Labelled photos from "My_datasheet", an image-classification folder in AndersonBenitesKoW/Proyecto_Paltas. The possible labels are: first quality, second quality, third quality.

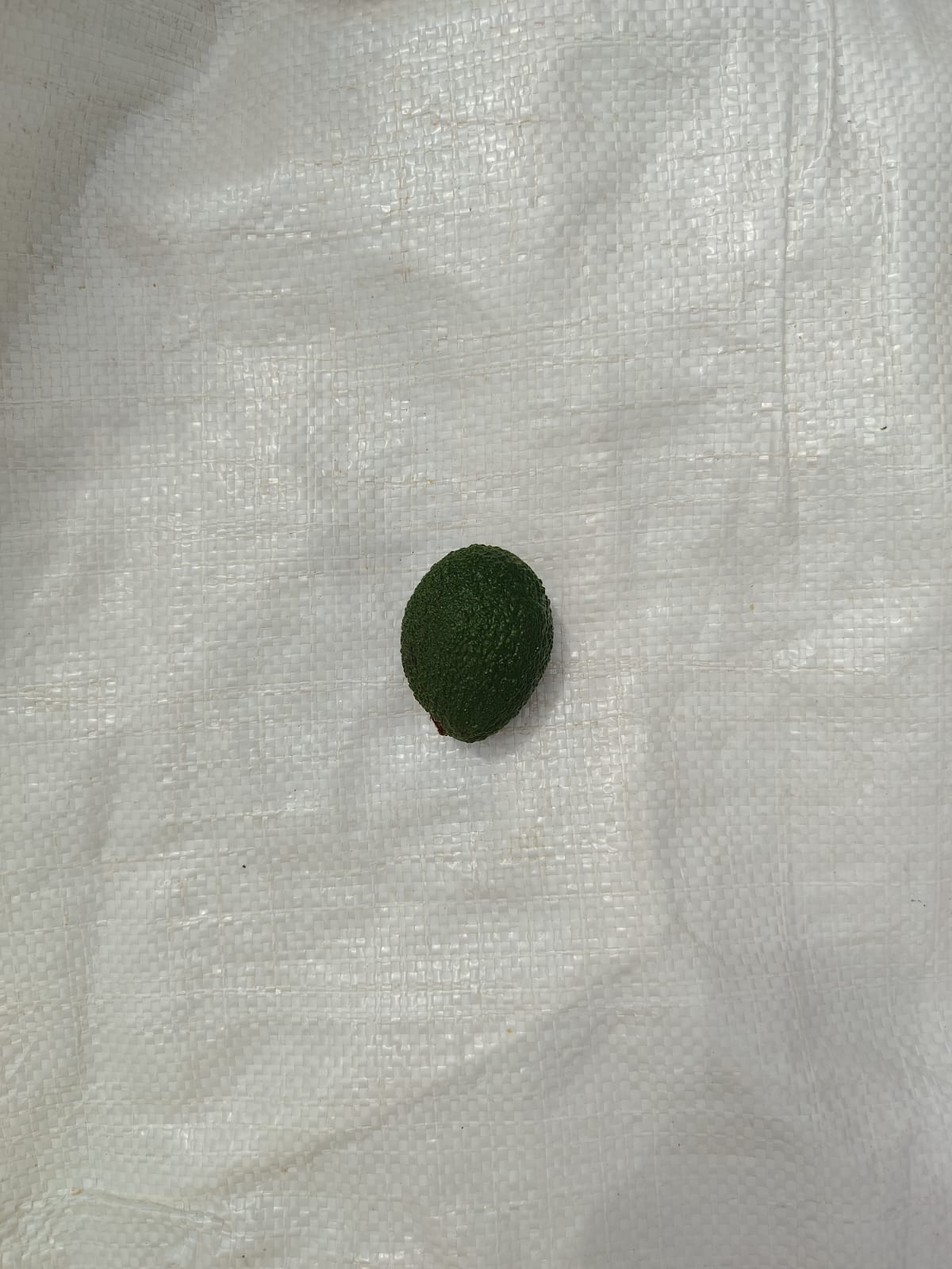
Label: second quality

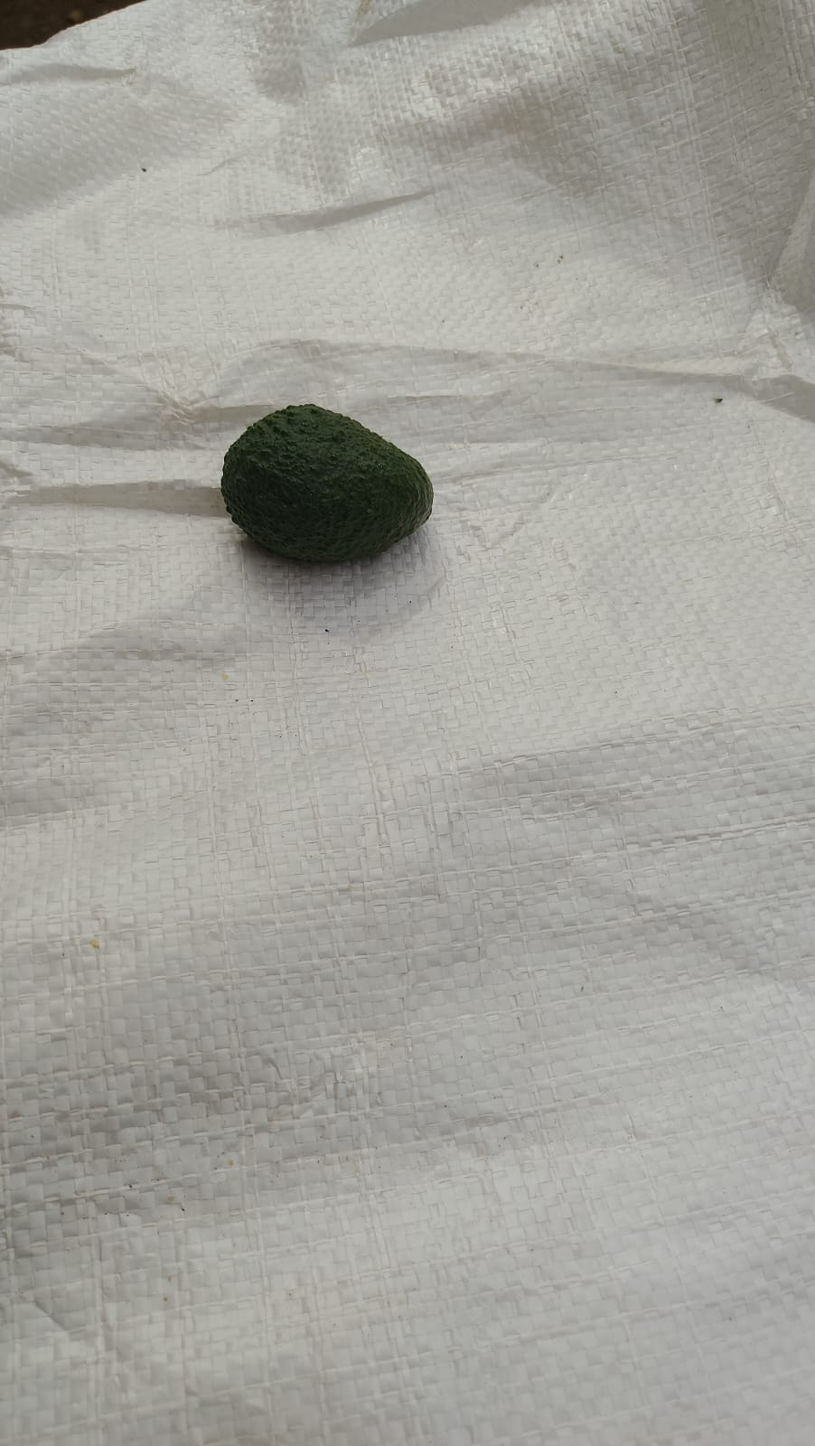
Label: third quality

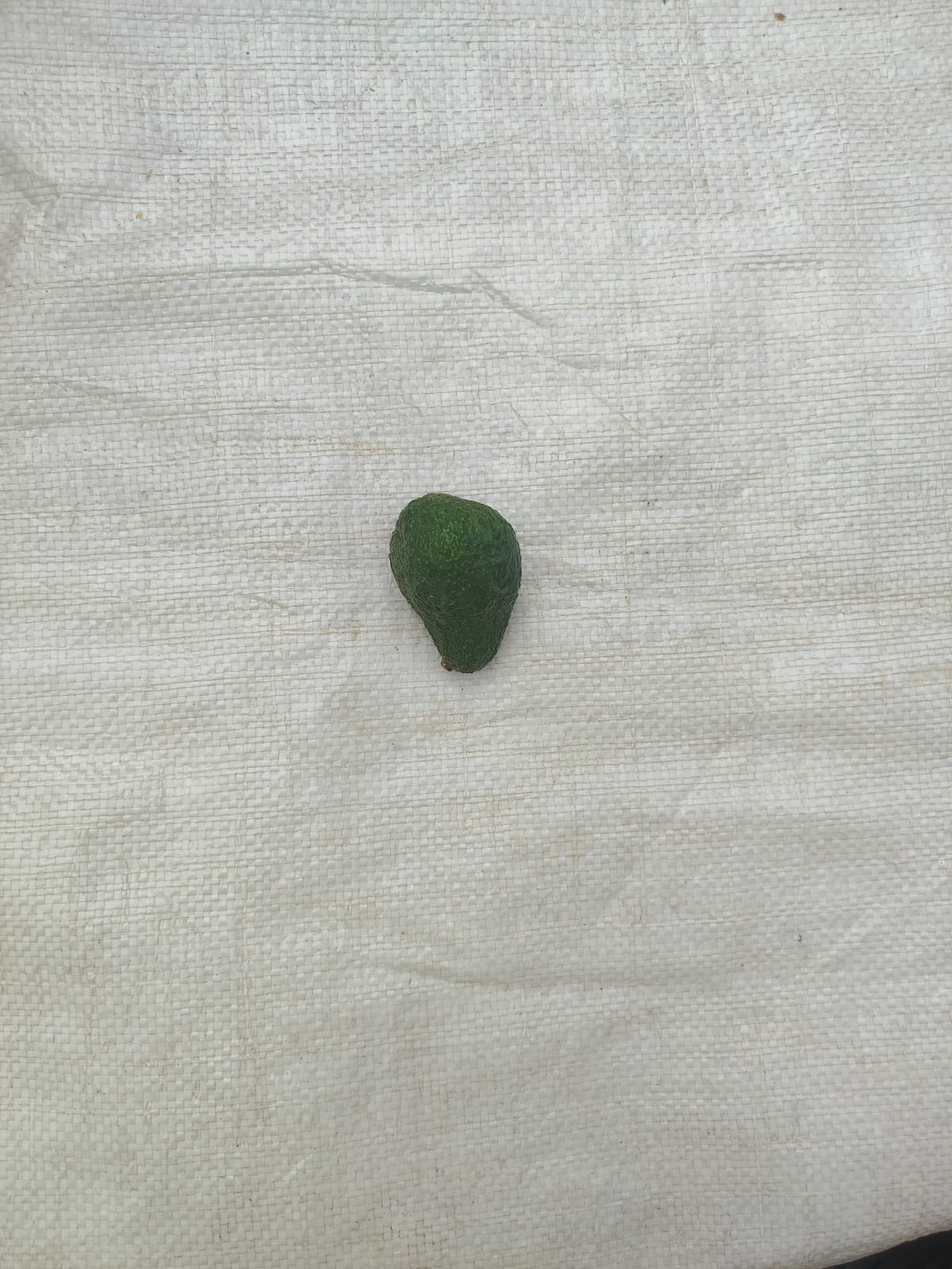
Label: second quality

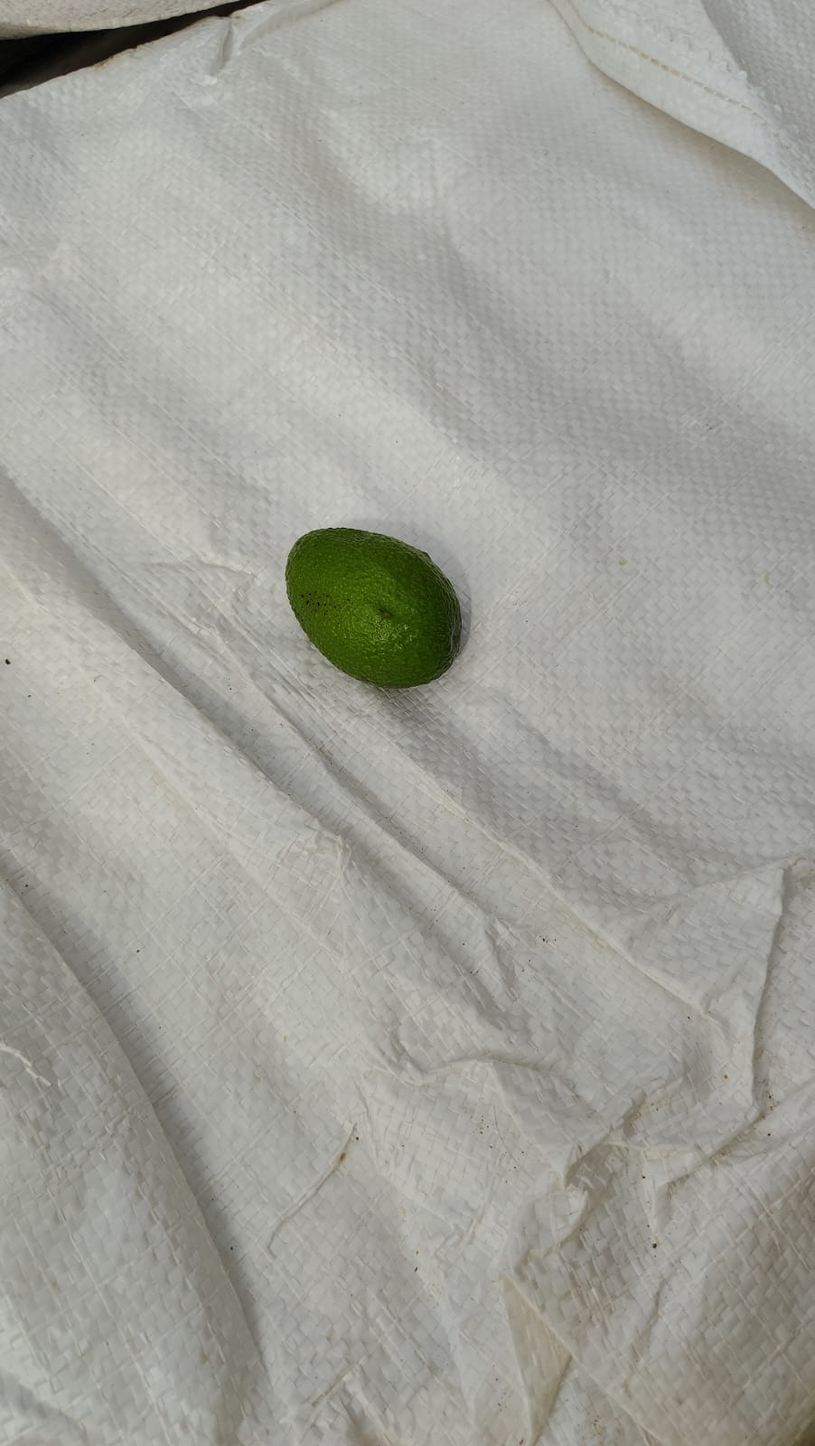
Label: third quality

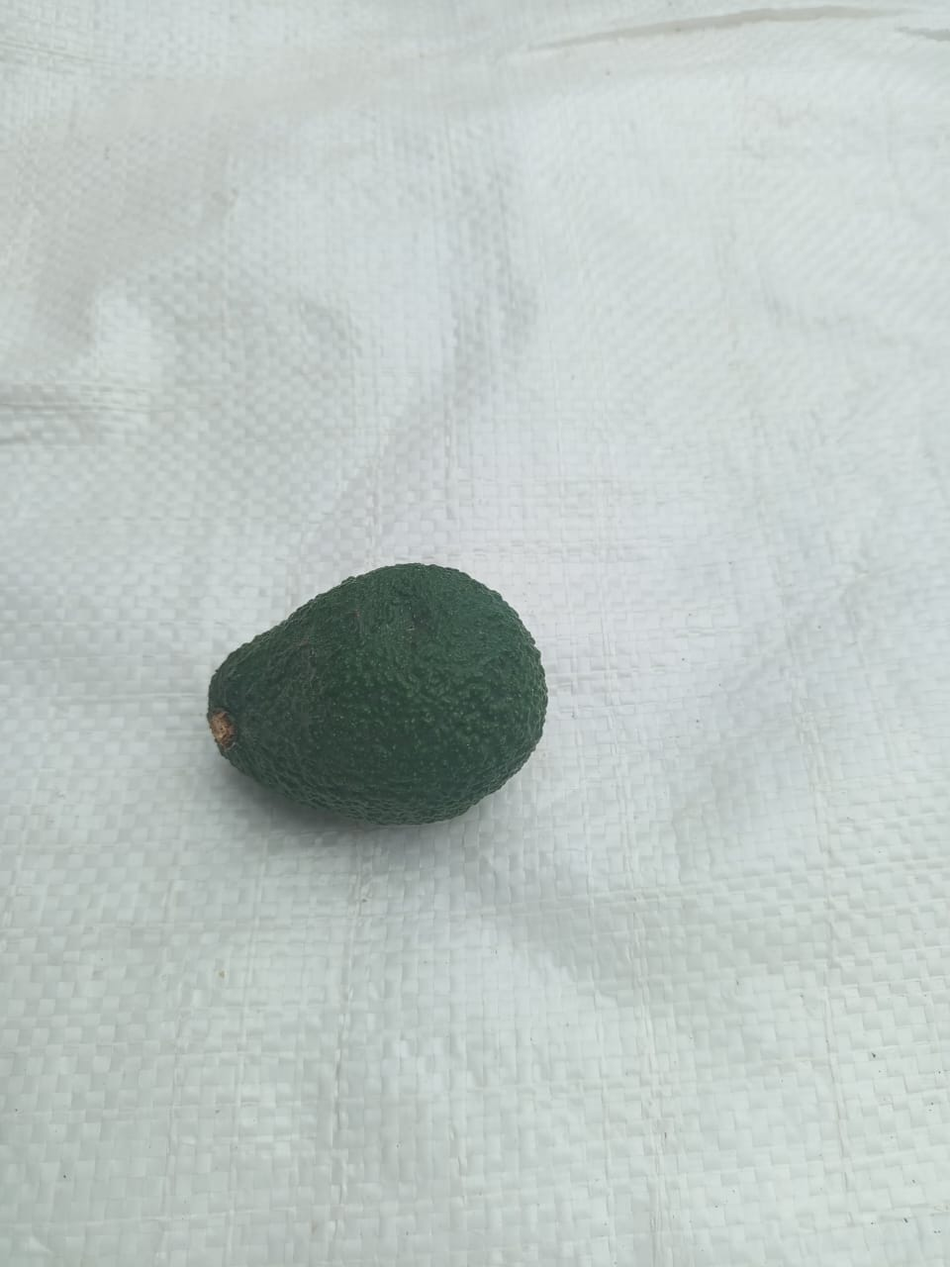
Label: second quality

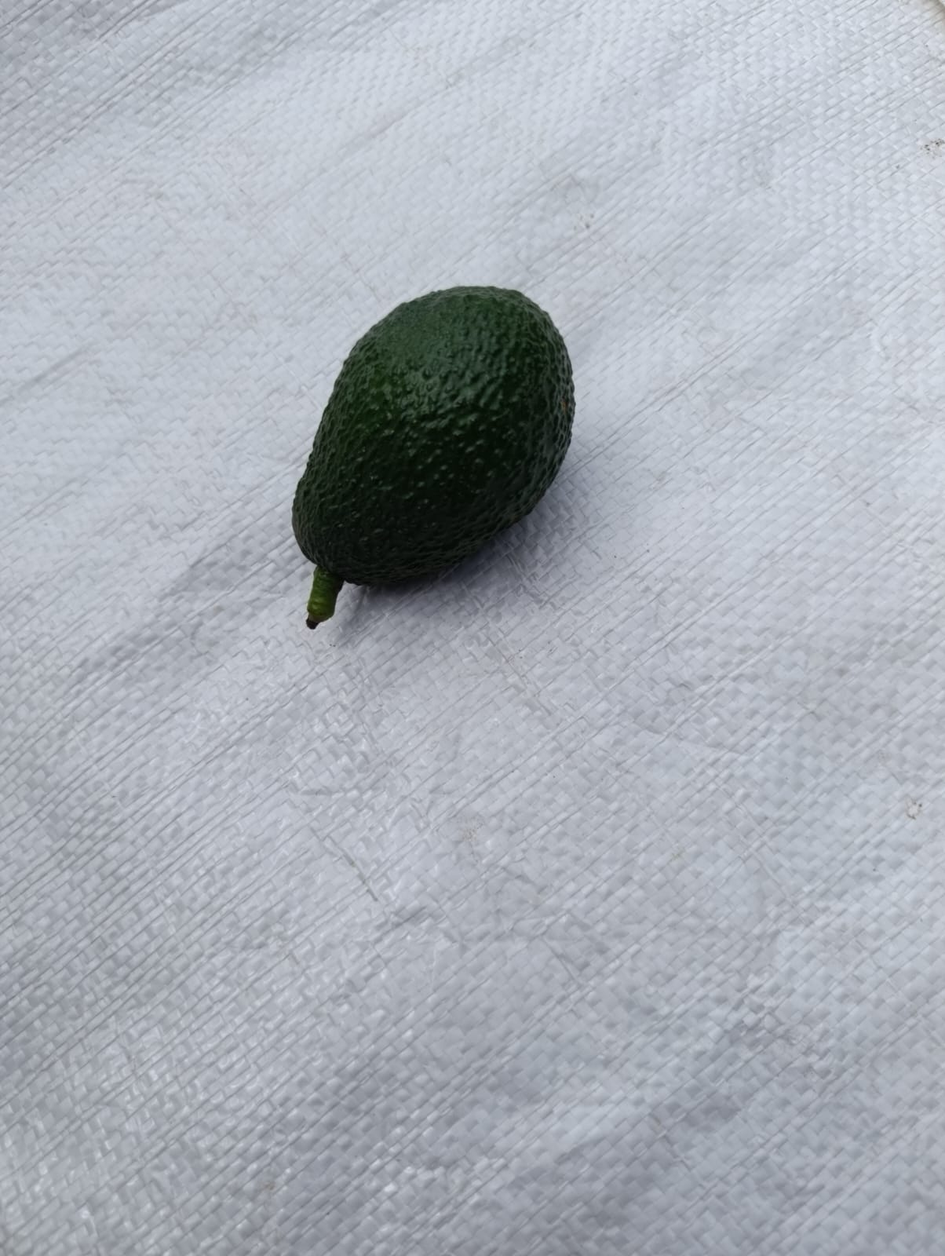
Label: first quality
